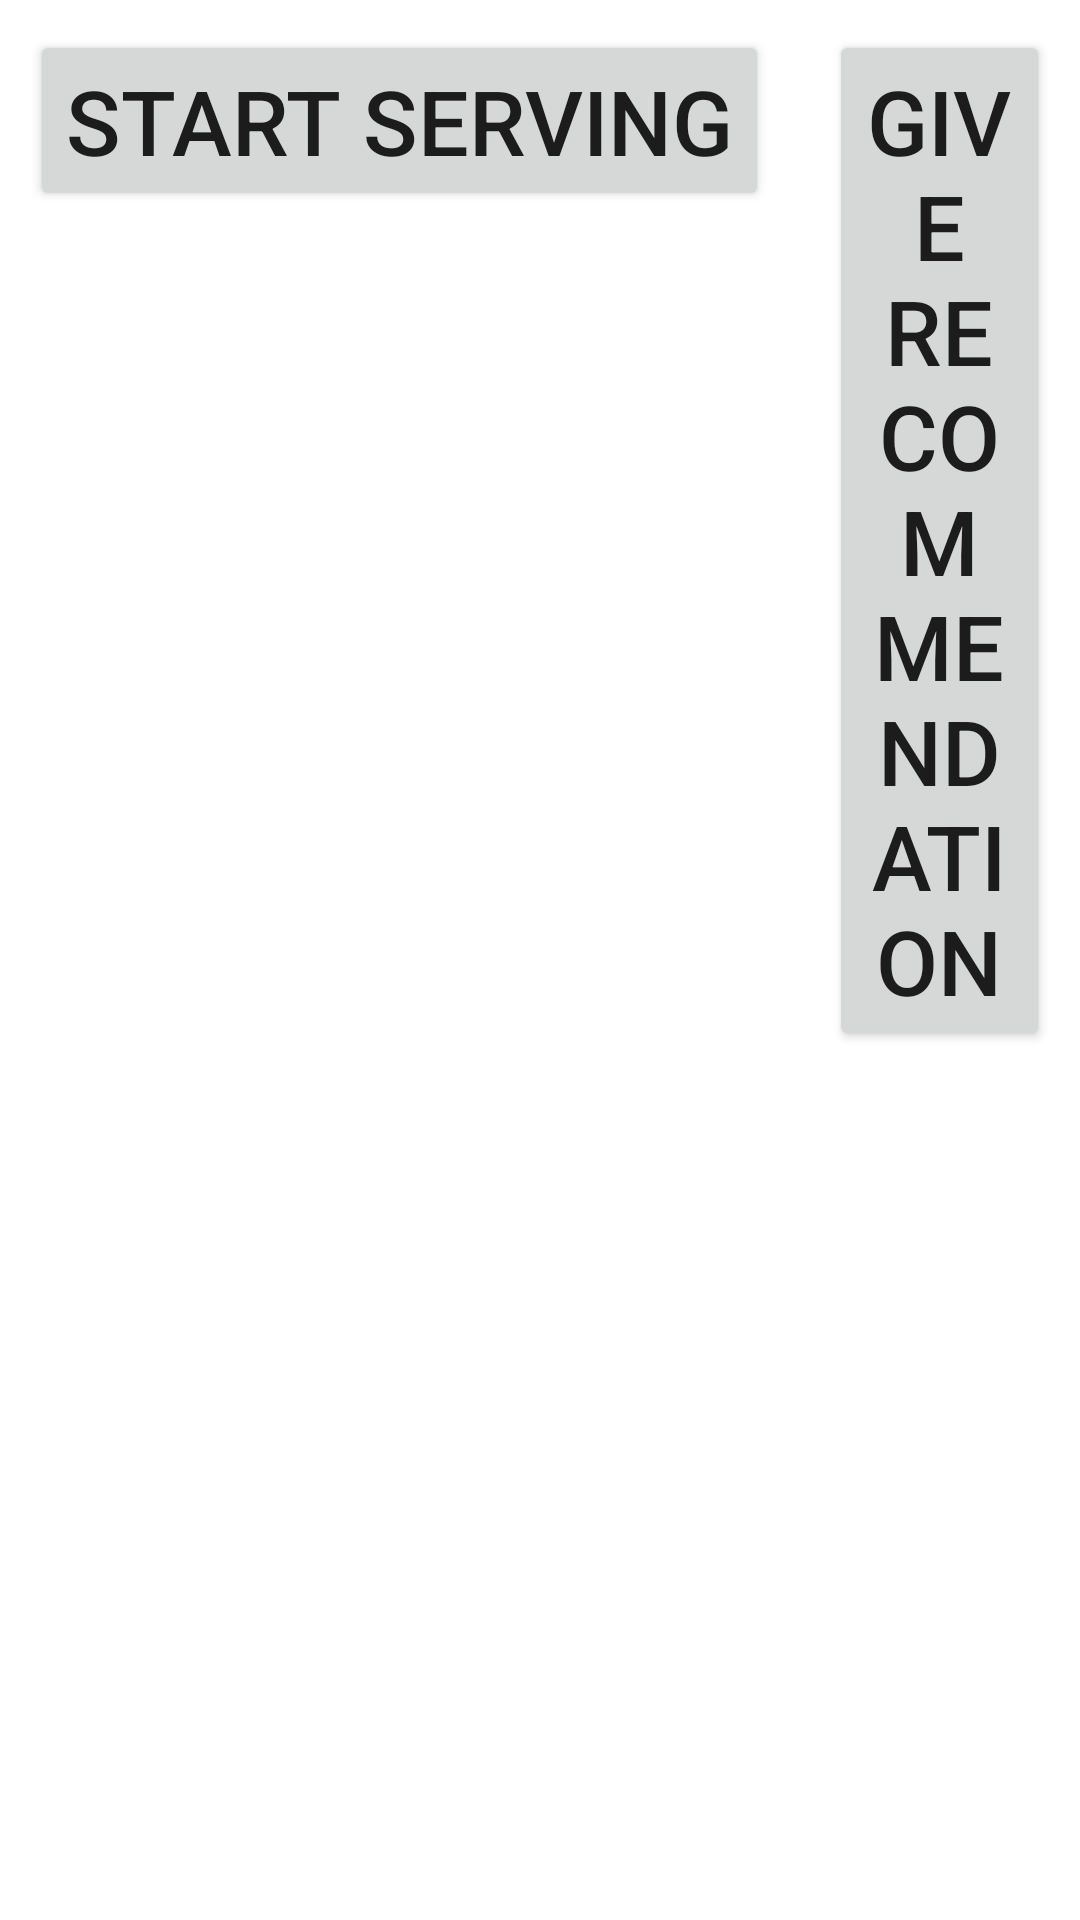

Reconstruct the res/layout file that produces this screen, plus the resources it refers to.
<!-- AndroidManifest.xml: fallback theme Theme.MaterialComponents.DayNight.NoActionBar -->
<!-- res/layout/multidisplay_media.xml -->
<?xml version="1.0" encoding="utf-8"?>
<LinearLayout xmlns:android="http://schemas.android.com/apk/res/android"
              android:orientation="vertical"
              android:layout_width="match_parent"
              android:layout_height="match_parent">




























    <LinearLayout
        android:layout_width="match_parent"
        android:layout_height="wrap_content"
        android:orientation="horizontal">













        <Button
            android:id="@+id/start"
            android:layout_width="wrap_content"
            android:layout_height="wrap_content"
            android:layout_margin="10dp"
            android:text="Start Serving"
            android:textSize="30sp"/>
        <Button
            android:id="@+id/sharelink"
            android:layout_width="wrap_content"
            android:layout_height="wrap_content"
            android:layout_margin="10dp"
            android:text="Give Recommendation"
            android:textSize="30sp"/>

    </LinearLayout>






































</LinearLayout>
<!-- resources referenced by this layout -->
<resources>

</resources>
